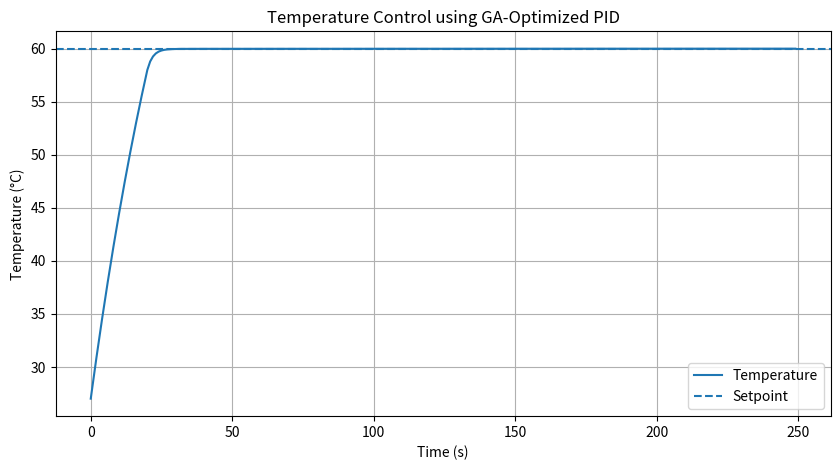
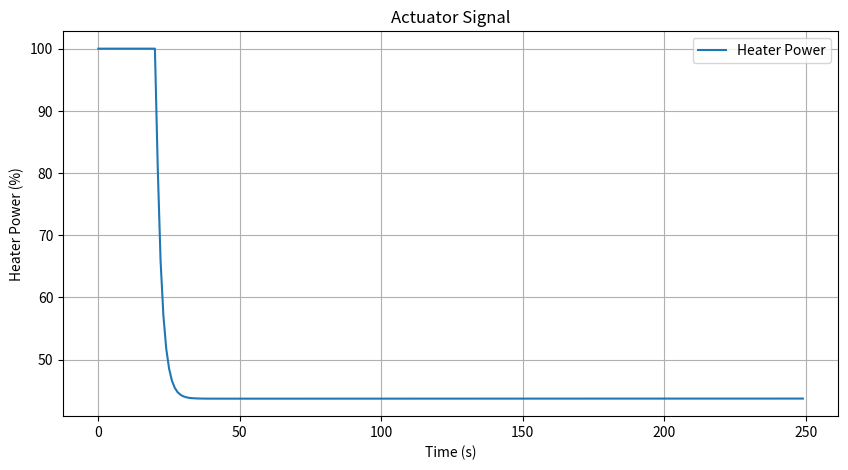
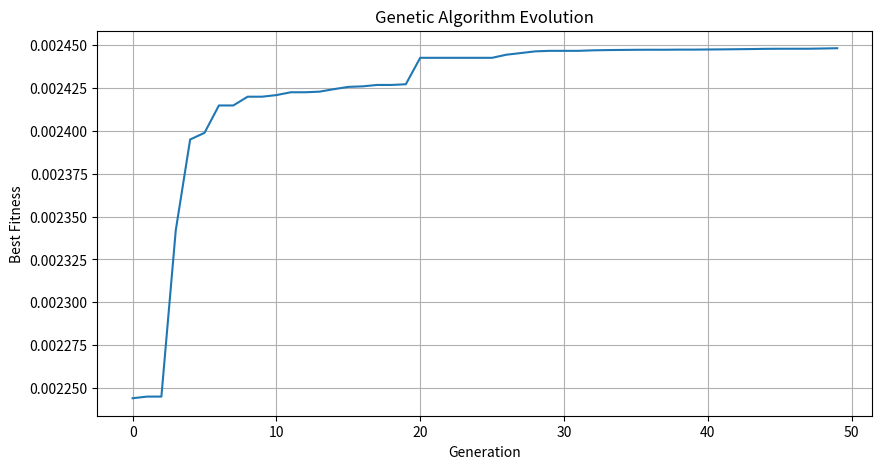

Write the Python code that produced these figures, in order.
import random
import numpy as np
import matplotlib.pyplot as plt

# ==========================================================
# Genetic Algorithm for PID Tuning
# Context: IoT-based smart temperature control system
# ==========================================================

# -----------------------------
# Process model parameters
# -----------------------------
AMBIENT_TEMP = 25.0       # °C
INITIAL_TEMP = 25.0       # °C
SETPOINT = 60.0           # desired temperature °C

TIME_STEPS = 250
DT = 1.0                  # seconds

THERMAL_GAIN = 0.8        # how much the heater affects temperature
THERMAL_INERTIA = 40.0    # higher value = slower system

MAX_HEATER_POWER = 100.0  # actuator limit in %


# -----------------------------
# GA parameters
# -----------------------------
POPULATION_SIZE = 30
GENERATIONS = 50
MUTATION_RATE = 0.20
ELITE_SIZE = 2

# Bounds for PID parameters
KP_RANGE = (0.0, 20.0)
KI_RANGE = (0.0, 2.0)
KD_RANGE = (0.0, 10.0)


# ==========================================================
# PID-controlled system simulation
# ==========================================================
def simulate_pid(kp, ki, kd):
    temperature = INITIAL_TEMP
    integral = 0.0
    previous_error = SETPOINT - temperature

    temperatures = []
    heater_powers = []
    errors = []

    for t in range(TIME_STEPS):
        error = SETPOINT - temperature
        integral += error * DT
        derivative = (error - previous_error) / DT

        # PID control law
        heater_power = kp * error + ki * integral + kd * derivative

        # Actuator saturation: heater can only work from 0% to 100%
        heater_power = max(0.0, min(MAX_HEATER_POWER, heater_power))

        # Simple thermal system model
        # Temperature tends to ambient, but heater increases it
        temperature_change = (
            -(temperature - AMBIENT_TEMP) + THERMAL_GAIN * heater_power
        ) / THERMAL_INERTIA

        temperature += temperature_change * DT

        temperatures.append(temperature)
        heater_powers.append(heater_power)
        errors.append(error)

        previous_error = error

    return np.array(temperatures), np.array(heater_powers), np.array(errors)


# ==========================================================
# Fitness function
# ==========================================================
def fitness(individual):
    kp, ki, kd = individual

    temperatures, heater_powers, errors = simulate_pid(kp, ki, kd)

    # Integral Absolute Error: total accumulated error
    iae = np.sum(np.abs(errors))

    # Overshoot: how much the temperature exceeds the setpoint
    overshoot = max(0.0, np.max(temperatures) - SETPOINT)

    # Control effort: penalizes excessive actuator usage
    effort = np.sum(heater_powers) / TIME_STEPS

    # Final error: penalizes not reaching the target
    final_error = abs(SETPOINT - temperatures[-1])

    # Cost function: lower is better
    cost = iae + 80 * overshoot + 20 * final_error + 0.5 * effort

    # Fitness: higher is better
    return 1 / (1 + cost)


# ==========================================================
# Genetic Algorithm functions
# ==========================================================
def create_individual():
    kp = random.uniform(*KP_RANGE)
    ki = random.uniform(*KI_RANGE)
    kd = random.uniform(*KD_RANGE)
    return [kp, ki, kd]


def create_population():
    return [create_individual() for _ in range(POPULATION_SIZE)]


def tournament_selection(population, tournament_size=3):
    candidates = random.sample(population, tournament_size)
    return max(candidates, key=fitness)


def crossover(parent1, parent2):
    # Arithmetic crossover
    alpha = random.random()

    child1 = [
        alpha * parent1[i] + (1 - alpha) * parent2[i]
        for i in range(3)
    ]

    child2 = [
        alpha * parent2[i] + (1 - alpha) * parent1[i]
        for i in range(3)
    ]

    return child1, child2


def mutate(individual):
    kp, ki, kd = individual

    if random.random() < MUTATION_RATE:
        kp += random.uniform(-2.0, 2.0)

    if random.random() < MUTATION_RATE:
        ki += random.uniform(-0.2, 0.2)

    if random.random() < MUTATION_RATE:
        kd += random.uniform(-1.0, 1.0)

    # Keep values inside allowed limits
    kp = max(KP_RANGE[0], min(KP_RANGE[1], kp))
    ki = max(KI_RANGE[0], min(KI_RANGE[1], ki))
    kd = max(KD_RANGE[0], min(KD_RANGE[1], kd))

    return [kp, ki, kd]


# ==========================================================
# Main GA loop
# ==========================================================
def genetic_algorithm():
    population = create_population()

    best_history = []

    for generation in range(GENERATIONS):
        population = sorted(population, key=fitness, reverse=True)

        best = population[0]
        best_fit = fitness(best)
        best_history.append(best_fit)

        print(
            f"Generation {generation:02d} | "
            f"Best fitness = {best_fit:.6f} | "
            f"Kp = {best[0]:.3f}, Ki = {best[1]:.3f}, Kd = {best[2]:.3f}"
        )

        new_population = []

        # Elitism: preserve the best individuals
        new_population.extend(population[:ELITE_SIZE])

        while len(new_population) < POPULATION_SIZE:
            parent1 = tournament_selection(population)
            parent2 = tournament_selection(population)

            child1, child2 = crossover(parent1, parent2)

            child1 = mutate(child1)
            child2 = mutate(child2)

            new_population.append(child1)

            if len(new_population) < POPULATION_SIZE:
                new_population.append(child2)

        population = new_population

    best = max(population, key=fitness)

    return best, best_history


# ==========================================================
# Run experiment
# ==========================================================
best_pid, best_history = genetic_algorithm()

kp, ki, kd = best_pid

print("\nBest PID parameters found:")
print(f"Kp = {kp:.4f}")
print(f"Ki = {ki:.4f}")
print(f"Kd = {kd:.4f}")

temperatures, heater_powers, errors = simulate_pid(kp, ki, kd)

# ==========================================================
# Plot results
# ==========================================================
time = np.arange(TIME_STEPS) * DT

plt.figure(figsize=(10, 5))
plt.plot(time, temperatures, label="Temperature")
plt.axhline(SETPOINT, linestyle="--", label="Setpoint")
plt.xlabel("Time (s)")
plt.ylabel("Temperature (°C)")
plt.title("Temperature Control using GA-Optimized PID")
plt.legend()
plt.grid(True)
plt.show()

plt.figure(figsize=(10, 5))
plt.plot(time, heater_powers, label="Heater Power")
plt.xlabel("Time (s)")
plt.ylabel("Heater Power (%)")
plt.title("Actuator Signal")
plt.legend()
plt.grid(True)
plt.show()

plt.figure(figsize=(10, 5))
plt.plot(best_history)
plt.xlabel("Generation")
plt.ylabel("Best Fitness")
plt.title("Genetic Algorithm Evolution")
plt.grid(True)
plt.show()
